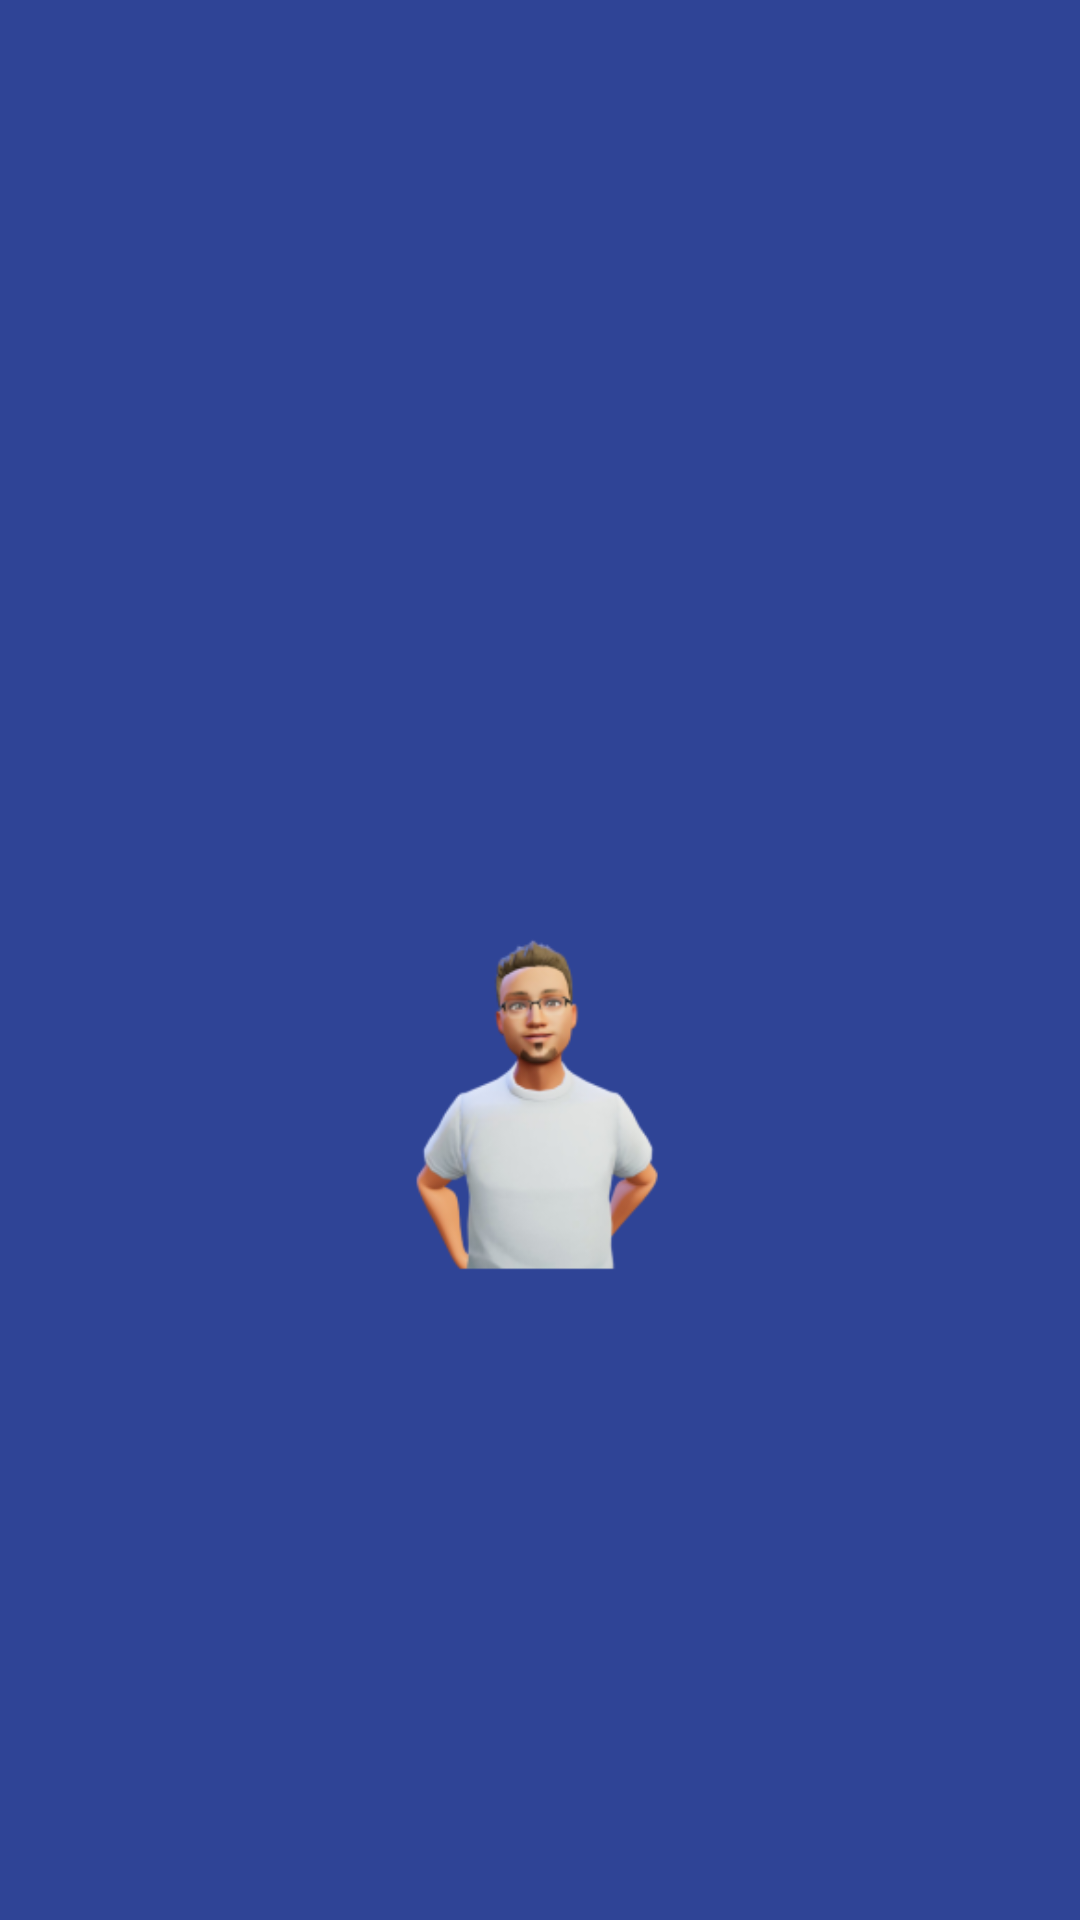

Produce the Android XML layout that renders to this screen, including the resource entries it uses.
<!-- AndroidManifest.xml: application theme Theme.Infilect_app -->
<!-- res/layout/activity_splash.xml -->
<?xml version="1.0" encoding="utf-8"?>
<androidx.constraintlayout.widget.ConstraintLayout xmlns:android="http://schemas.android.com/apk/res/android"
    xmlns:app="http://schemas.android.com/apk/res-auto"
    xmlns:tools="http://schemas.android.com/tools"
    android:layout_width="match_parent"
    android:layout_height="match_parent"
    android:background="@color/color_secondary"
    tools:context=".screen.SplashActivity">

    <ImageView
        android:id="@+id/iv_app_logo"
        android:layout_width="200dp"
        android:layout_height="191dp"
        android:layout_marginTop="268dp"
        android:scaleType="centerCrop"
        app:layout_constraintEnd_toEndOf="parent"
        app:layout_constraintHorizontal_bias="0.497"
        app:layout_constraintStart_toStartOf="parent"
        app:layout_constraintTop_toTopOf="parent"
        app:srcCompat="@mipmap/app_logo_foreground" />

</androidx.constraintlayout.widget.ConstraintLayout>
<!-- resources referenced by this layout -->
<resources>
  <color name="color_secondary">#2F4496</color>
  <!-- mipmap app_logo_foreground: png bitmap (mipmap-hdpi, 9559 bytes) -->
  <style name="Theme.Infilect_app" parent="Base.Theme.Infilect_app" />
  <style name="Base.Theme.Infilect_app" parent="Theme.Material3.DayNight.NoActionBar">
          
          
          <item name="android:windowDisablePreview">true</item>
          <item name="android:windowIsTranslucent">true</item>
      </style>
</resources>
